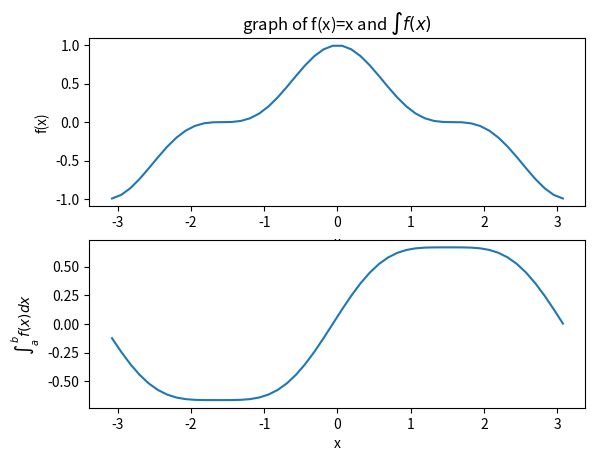

Here is the Python script that generated this plot:
import matplotlib.pyplot as plt
import numpy as np

def func(x):
    y=(np.cos(x))**3
    return y

a=-3.14;b=3.14;n=50;i=0;sum=0
dx=(b-a)/n
x=[];y=[];Z=[]

while i<n:
    x1= a + i * dx
    x2= x1+dx
    trap=(x1+x2)/2
    x.append(trap)
    fn=func(trap)
    y.append(fn)

    sum += y[i]*dx
    Z.append(sum)
    i=i+1

print("integrated value is =", round(sum,5))
plt.figure()
plt.subplot(2,1,1)
plt.plot(x,y)
plt.title('graph of f(x)=x and $\int f(x)$')
plt.xlabel('x')
plt.ylabel('f(x)')

plt.subplot(2,1,2)
plt.plot(x,Z)
plt.xlabel('x')
plt.ylabel('$\int_{a}^{b} f(x) dx$')
plt.show()
